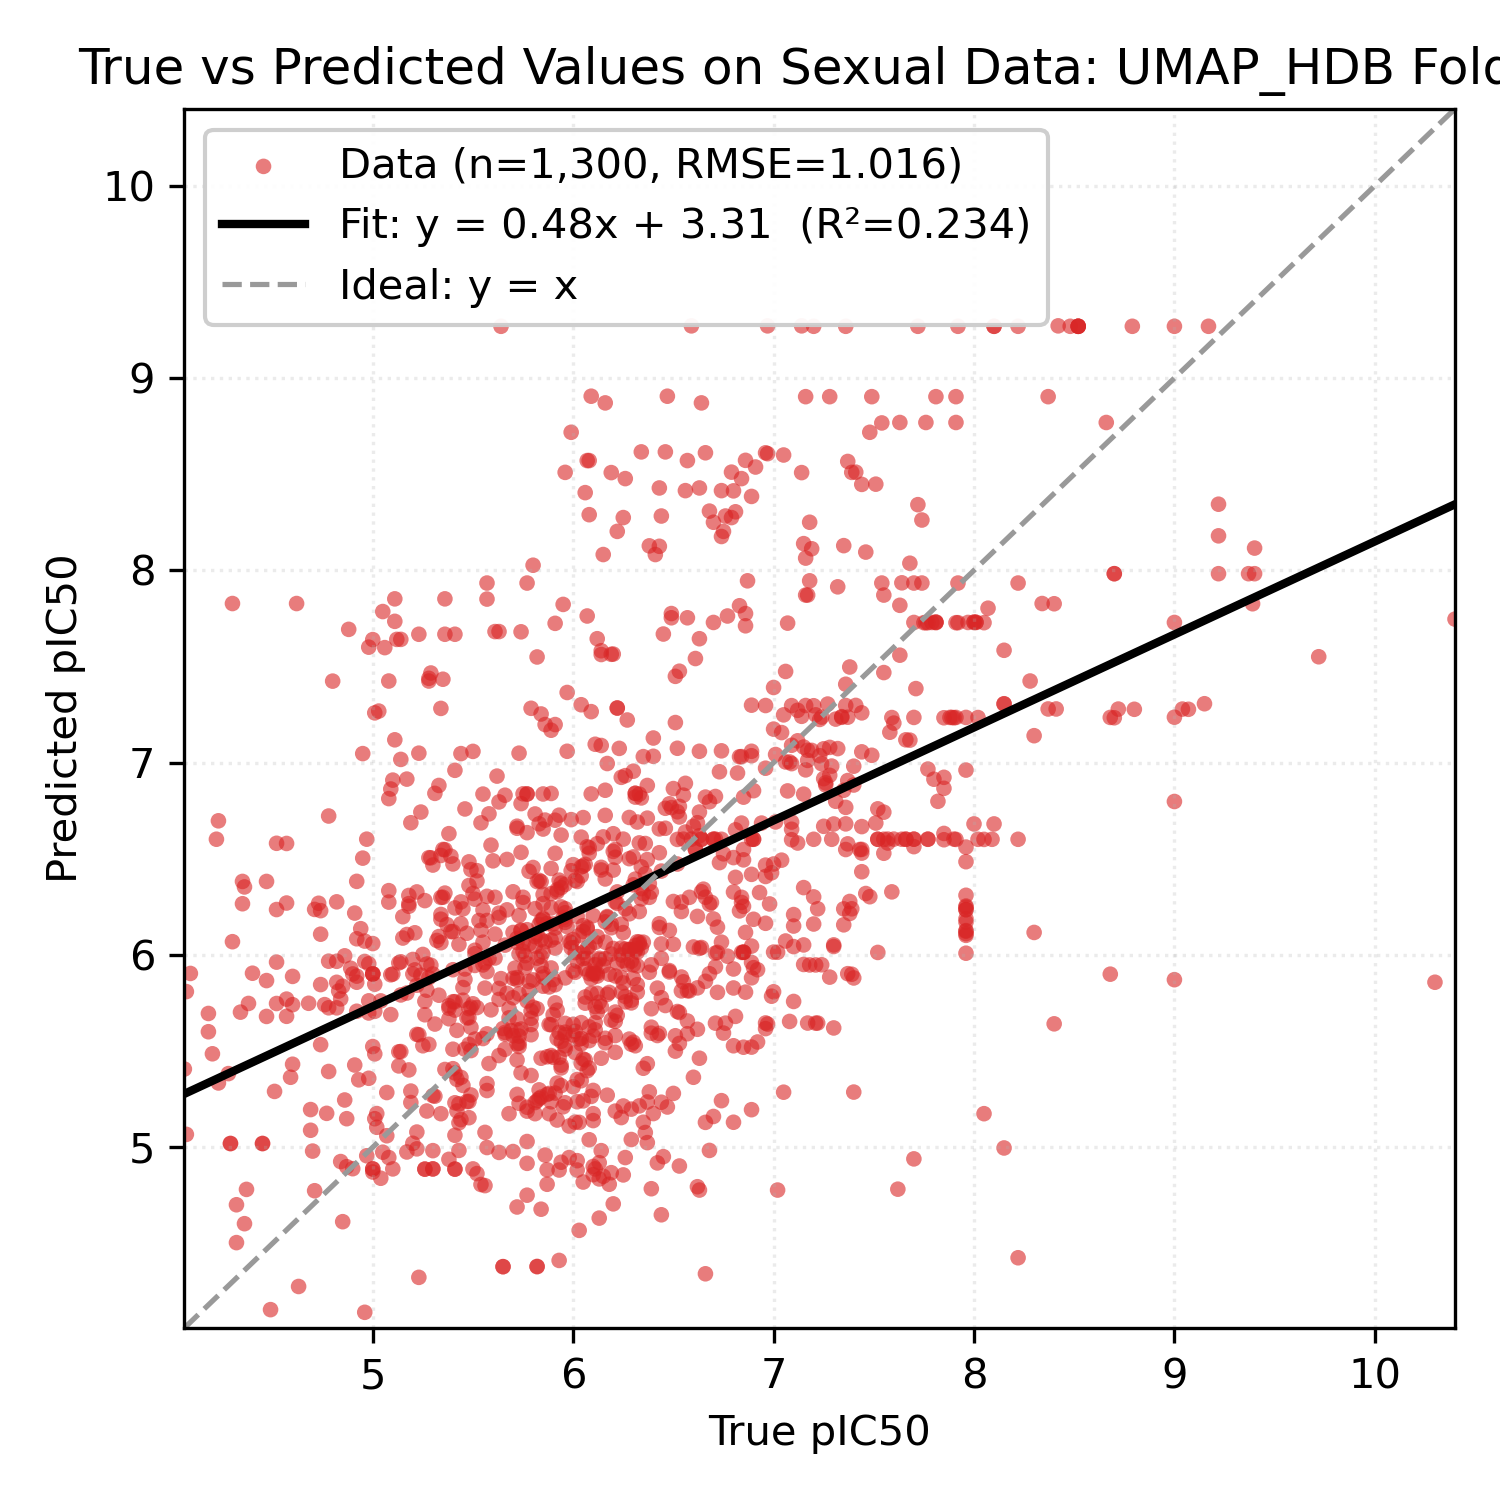

The file beside this chart, header and first rows:
Smiles, y_true, y_pred
Cc1ccc(C(=O)NOCCCCCC(=O)NO)cc1C, 6.6, 6.669
O=C(CCCCCCCC(=O)NO)NO, 5.41, 4.886
CCN(CC)CCCC(C)Nc1ccnc2cc(Cl)ccc12, 6.59, 6.602
C[C@@H]1CC[C@H]2[C@@H](C)C(=O)O[C@@H]3O[…, 9.0, 7.729
C=CC12CCN(CC1)C(C(O)c1ccnc3ccc(OC)cc13)C…, 6.38, 6.3
Oc1ccc(Br)cc1CN1CCN(Cc2ccc(Cl)cc2)CC1, 5.82, 5.242
O=C(Nc1ccccc1O)c1ccc(Oc2cccc(C(=O)Nc3ccc…, 6.7, 5.16
O=C(Nc1ccccc1O)c1ccc(-c2ccc(Cl)cc2Cl)o1, 5.52, 4.863
O=C(Nc1ccc(F)c(Cl)c1)Nc1ccc(Cl)c(Cl)c1, 5.74, 5.386
COc1ccc(C(=O)NC(c2ccccc2Cl)c2cc(Cl)c3ccc…, 6.01, 5.492
Oc1ccccc1CN1CCC2(CCCN(Cc3ccccc3F)C2)C1, 6.19, 6.004
Cc1ccc2nc(C)cc(Nc3cccc(C(F)(F)F)c3)c2c1, 5.86, 4.959
CCCCCCn1c(=N)n(CC(O)COc2cccc(C)c2)c2cccc…, 5.74, 5.614
CSc1ccccc1C(=O)Nc1nc(-c2ccccn2)cs1, 5.75, 6.3
CC1CN(C(=O)c2sc3ccccc3c2Cl)CC(C)O1, 6.98, 6.265
CCOc1ccc(C2N(C)c3ccccc3N2C)cc1, 6.04, 6.613
CCOc1ccccc1CN1CCc2nc3cc(C(C)(C)C)nn3c(O)…, 5.91, 6.14
CC(C)CCNCC(O)Cn1c2ccccc2c2ccccc21, 6.04, 5.566
CCOC(=O)c1cnc2ccc(Cl)cc2c1NCCCN(C)C, 5.93, 6.727
COc1ccccc1N1C(=N)SC(=Cc2ccc(OCc3ccccc3F)…, 6.09, 5.8
COc1ccc(CCNC(=O)c2cc(S(=O)(=O)N3CC(C)CC(…, 5.88, 5.834
CN1CCN(c2c3c(c(C#N)c4nc5ccccc5n24)CCC3)C…, 5.83, 6.388
Cc1ccc(Nc2nc(N)c3ccccc3n2)cc1Cl, 5.96, 6.24
Nc1ccc(-c2nc3cc(Oc4ccc(Oc5ccc6[nH]c(-c7c…, 6.5, 6.278
Cc1cc(NC(=O)c2ccc(-c3ccccc3)cc2)no1, 6.11, 5.61
COCCNCC(O)Cn1c2ccc(Cl)cc2c2cc(Cl)ccc21, 6.19, 5.661
Cn1c(=O)c2cc(C(=O)NCCCN3CCCCCC3)sc2c2ccc…, 6.44, 5.234
Cc1ccc(C)c(Cn2c(N3CCC(C(=O)NCc4cccs4)CC3…, 5.94, 5.32
O=C(NC1CCN(Cc2ccccc2)CC1)c1cc(-c2cccnc2)…, 5.91, 6.529
CN(C)c1ccc(N=Cc2ccc(N3CCOCC3)cc2)cc1, 6.46, 5.737
Oc1ccc(-c2nc(-c3ccc4oc5ccc(-c6[nH]c(-c7c…, 6.17, 5.271
c1ccc(Oc2ccc(-c3cc(N4CCNCC4)[nH]n3)cc2)c…, 5.18, 5.402
OC(c1cc(C(F)(F)F)nc2c(C(F)(F)F)cccc12)C1…, 8.02, 7.235
O=C(CCCCCCC(=O)NO)NO, 5.82, 4.38
FC(F)(F)c1nc(-c2ccc(CCN3CCC(Nc4nc5cnccc5…, 5.86, 7.198
CC(=O)O[C@H]1CC(C)(C)[C@]2(O)CCc3c(cc(O)…, 5.3, 5.268
COc1cc([C@H](O)[C@@H](C)Oc2c(OC)cc(C)cc2…, 6.42, 4.919
CC(O)c1cc2c(o1)C(=O)c1ccccc1C2=O, 6.14, 6.442
N/C(=N\C(=O)c1nc(Cl)c(N)nc1N)NCc1ccc(Cl)…, 6.84, 6.686
CCN(CC)CCCC(C)Nc1ccnc2cc(Cl)ccc12, 7.66, 6.602
N=C(N)c1ccc(NC(=O)c2cccc(C(=O)Nc3ccc(C(=…, 6.16, 6.395
Clc1cccc(C(Nc2ccnc3cc(Cl)ccc23)c2ccc(CN3…, 6.66, 6.821
FC(F)(F)c1cc(NC(c2ccc(Cl)cc2)c2ccc(CN3CC…, 5.86, 6.701
COc1ccc2nc3cc(Cl)ccc3c(Nc3cc(CN4CCCC4)c(…, 7.92, 7.934
CN(C)c1ccc2nc3ccc(N(C)C)cc3[s+]c2c1, 6.72, 6.013
Clc1ccc2c(c1)[I+]c1ccccc1-2.O=S(=O)([O-]…, 7.15, 5.95
Clc1cccc2c1-c1ccccc1[I+]2.O=S(=O)([O-])C…, 7.15, 6.052
CN(C)CCNc1cc(-c2ccccc2)nc2ccccc12, 5.44, 7.047
c1ccc2c(NCCc3c[nH]c4ccccc34)c3ccccc3nc2c…, 6.7, 6.187
CCN(CC)c1cc(C)c2cc(NC(=O)c3cccc(OC)c3)cc…, 5.56, 5.077
CCN(c1nc(N)c(C(=O)NC(=N)N)nc1Cl)C(C)C, 6.08, 6.558
FC(F)(F)c1nc(-c2ccc(CCN3CCC(Nc4nc5cnc(Cl…, 5.73, 7.049
Nc1cc(/C=C/c2c[nH]c3ccccc23)nc2ccccc12, 5.85, 6.655
CC1CCCN(c2cccc(Br)c2O)C1, 6.89, 5.195
CCCN(CC1CC1)c1cc(Br)cc(Br)c1O, 6.15, 6.614
COc1cc(NC2CCN(Cc3ccccc3)CC2)cc(OC)c1, 6.36, 5.077
CC(=O)N(C1=C(N(C)C)C(=O)c2ccccc2C1=O)c1c…, 7.49, 7.038
CC(=O)N(C1=C(N2CCCCC2)C(=O)c2ccccc2C1=O)…, 5.27, 5.817
CN1CCN(CCCC(c2ccc(F)cc2)c2ccc(F)cc2)CC1, 4.92, 6.084
C[C@H]1Cc2c([nH]c3ccccc23)[C@@]2(N1)C(=O…, 7.36, 7.297
... 1,240 more rows
